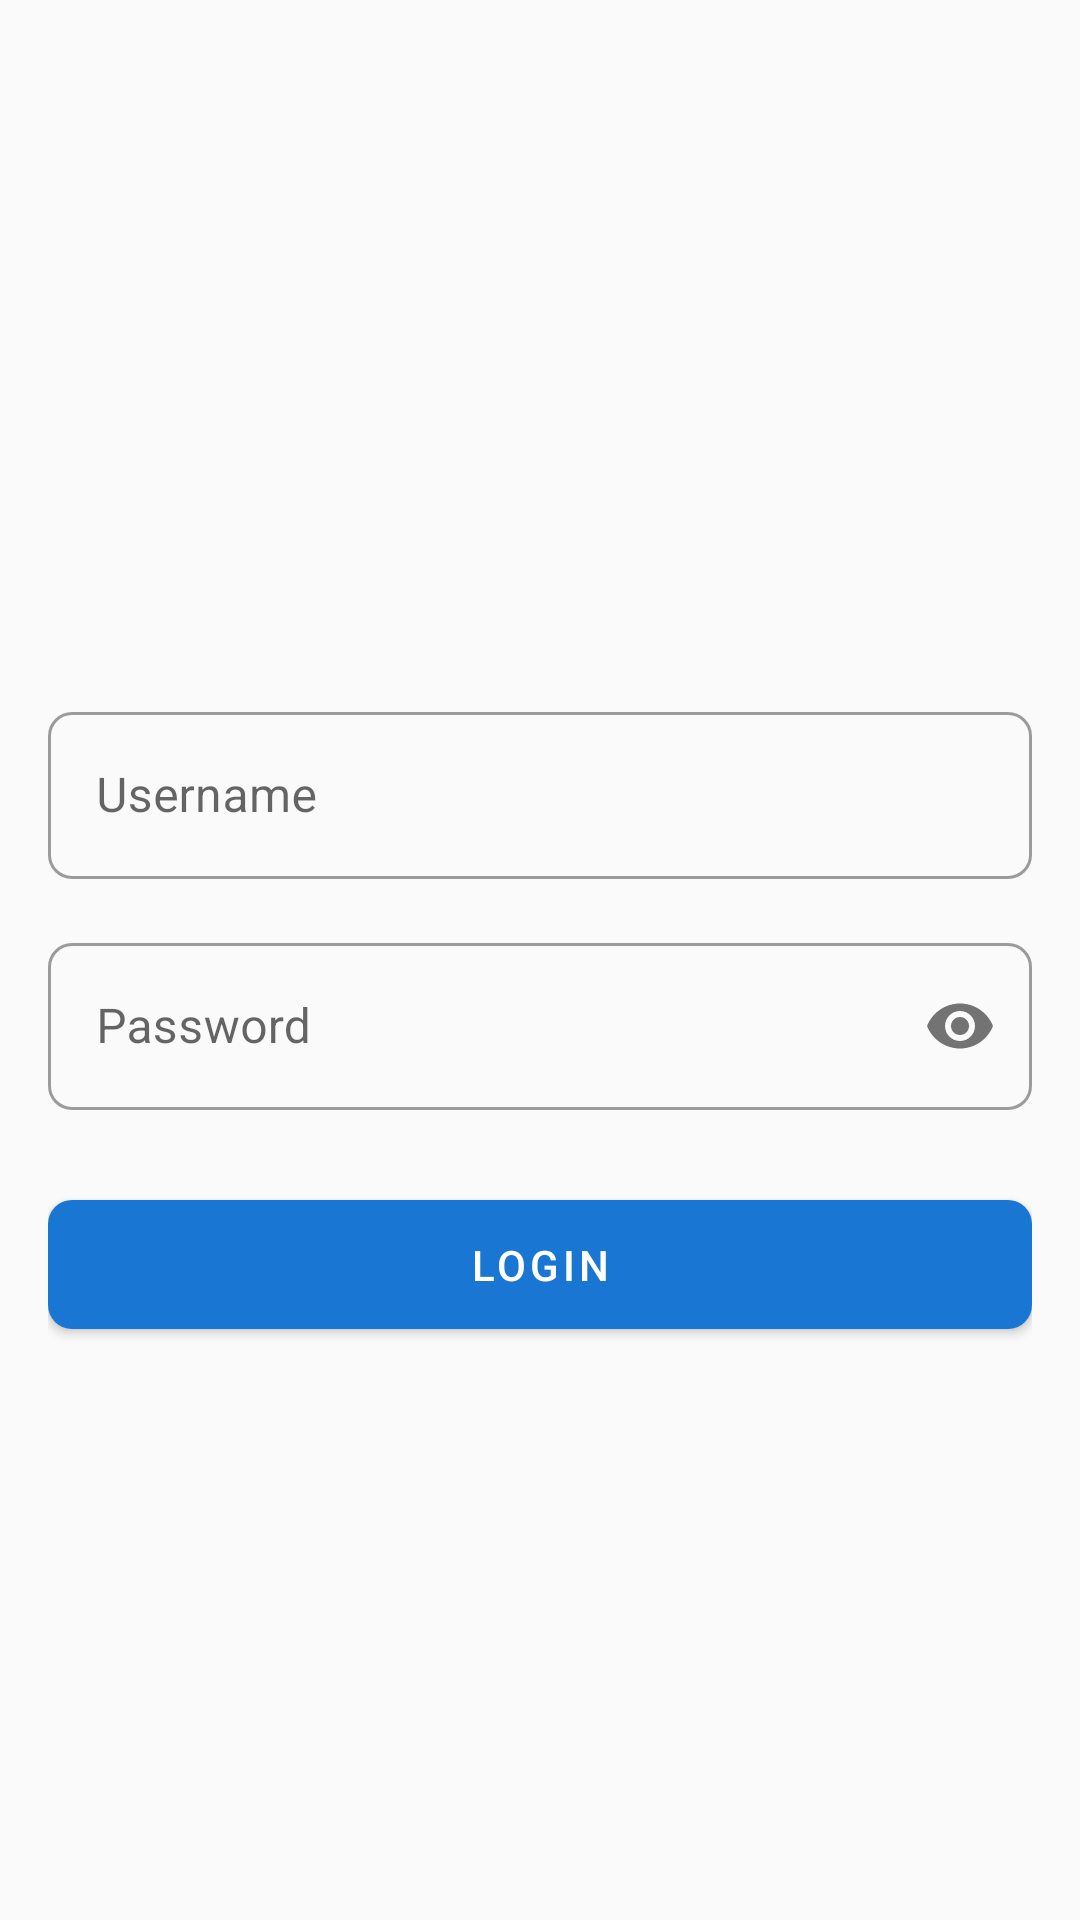

Write the Android layout XML for this screen, with the resource values it uses.
<!-- AndroidManifest.xml: application theme Theme.BulkSender -->
<!-- res/layout/activity_login.xml -->
<?xml version="1.0" encoding="utf-8"?>
<androidx.constraintlayout.widget.ConstraintLayout 
    xmlns:android="http://schemas.android.com/apk/res/android"
    xmlns:app="http://schemas.android.com/apk/res-auto"
    android:layout_width="match_parent"
    android:layout_height="match_parent"
    android:padding="16dp">

    <ImageView
        android:id="@+id/logoImageView"
        android:layout_width="120dp"
        android:layout_height="120dp"
        android:layout_marginTop="48dp"
        android:src="@drawable/app_logo"
        app:layout_constraintTop_toTopOf="parent"
        app:layout_constraintStart_toStartOf="parent"
        app:layout_constraintEnd_toEndOf="parent"/>

    <com.google.android.material.textfield.TextInputLayout
        android:id="@+id/usernameLayout"
        android:layout_width="match_parent"
        android:layout_height="wrap_content"
        android:layout_marginTop="48dp"
        app:layout_constraintTop_toBottomOf="@id/logoImageView"
        style="@style/Widget.MaterialComponents.TextInputLayout.OutlinedBox">

        <com.google.android.material.textfield.TextInputEditText
            android:id="@+id/usernameEditText"
            android:layout_width="match_parent"
            android:layout_height="wrap_content"
            android:hint="Username"
            android:inputType="text"/>
    </com.google.android.material.textfield.TextInputLayout>

    <com.google.android.material.textfield.TextInputLayout
        android:id="@+id/passwordLayout"
        android:layout_width="match_parent"
        android:layout_height="wrap_content"
        android:layout_marginTop="16dp"
        app:layout_constraintTop_toBottomOf="@id/usernameLayout"
        app:passwordToggleEnabled="true"
        style="@style/Widget.MaterialComponents.TextInputLayout.OutlinedBox">

        <com.google.android.material.textfield.TextInputEditText
            android:id="@+id/passwordEditText"
            android:layout_width="match_parent"
            android:layout_height="wrap_content"
            android:hint="Password"
            android:inputType="textPassword"/>
    </com.google.android.material.textfield.TextInputLayout>

    <com.google.android.material.button.MaterialButton
        android:id="@+id/loginButton"
        android:layout_width="match_parent"
        android:layout_height="wrap_content"
        android:layout_marginTop="24dp"
        android:text="Login"
        android:padding="12dp"
        app:layout_constraintTop_toBottomOf="@id/passwordLayout"/>

</androidx.constraintlayout.widget.ConstraintLayout>
<!-- resources referenced by this layout -->
<resources>
  <style name="Theme.BulkSender" parent="Theme.MaterialComponents.DayNight.NoActionBar">
          
          <item name="colorPrimary">@color/primary</item>
          <item name="colorPrimaryVariant">@color/primary_dark</item>
          <item name="colorOnPrimary">@color/white</item>
          
          
          <item name="colorSecondary">@color/accent</item>
          <item name="colorSecondaryVariant">@color/accent</item>
          <item name="colorOnSecondary">@color/white</item>
          
          
          <item name="android:statusBarColor">?attr/colorPrimaryVariant</item>
          
          
          <item name="android:textColorPrimary">@color/text_primary</item>
          <item name="android:textColorSecondary">@color/text_secondary</item>
          
          
          <item name="android:windowBackground">@color/background</item>
          <item name="colorSurface">@color/surface</item>
          <item name="colorError">@color/error</item>
          
          
          <item name="shapeAppearanceSmallComponent">@style/ShapeAppearance.BulkSender.SmallComponent</item>
          <item name="shapeAppearanceMediumComponent">@style/ShapeAppearance.BulkSender.MediumComponent</item>
          <item name="shapeAppearanceLargeComponent">@style/ShapeAppearance.BulkSender.LargeComponent</item>
      </style>
  <color name="primary">#1976D2</color>
  <color name="primary_dark">#1565C0</color>
  <color name="white">#FFFFFF</color>
  <color name="accent">#FF4081</color>
  <color name="text_primary">#212121</color>
  <color name="text_secondary">#757575</color>
  <color name="background">#FAFAFA</color>
  <color name="surface">#FFFFFF</color>
  <color name="error">#B00020</color>
  <style name="ShapeAppearance.BulkSender.SmallComponent" parent="ShapeAppearance.MaterialComponents.SmallComponent">
          <item name="cornerFamily">rounded</item>
          <item name="cornerSize">8dp</item>
      </style>
  <style name="ShapeAppearance.BulkSender.MediumComponent" parent="ShapeAppearance.MaterialComponents.MediumComponent">
          <item name="cornerFamily">rounded</item>
          <item name="cornerSize">8dp</item>
      </style>
  <style name="ShapeAppearance.BulkSender.LargeComponent" parent="ShapeAppearance.MaterialComponents.LargeComponent">
          <item name="cornerFamily">rounded</item>
          <item name="cornerSize">12dp</item>
      </style>
</resources>
